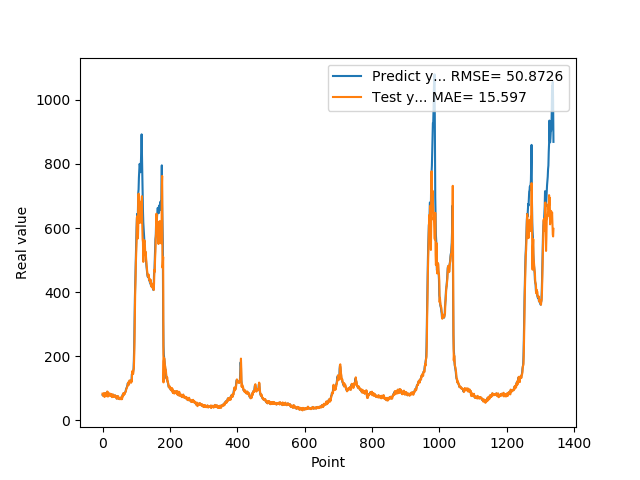

Values plotted in this chart, from the file beside it:
7.946800000000000352e+01, 8.371744261676535359e+01
7.818800000000000239e+01, 7.796478686983415685e+01
8.051100000000000989e+01, 7.753690407958791297e+01
7.726999999999999602e+01, 8.120279692107652636e+01
8.339900000000000091e+01, 7.587460933201745661e+01
7.622599999999999909e+01, 8.547958703070140984e+01
7.828600000000000136e+01, 7.330271330605117441e+01
8.094199999999999307e+01, 7.887422515098309361e+01
8.189699999999999136e+01, 8.175726191267690979e+01
8.466700000000000159e+01, 8.208863452961720952e+01
7.834399999999999409e+01, 8.554144053976014561e+01
8.075499999999999545e+01, 7.574713503563670258e+01
8.097499999999999432e+01, 8.147993686674068670e+01
8.798899999999999011e+01, 8.089015756572700866e+01
8.859899999999998954e+01, 9.042309115584322399e+01
7.852700000000000102e+01, 8.868644658563442817e+01
8.433899999999999864e+01, 7.442413207294094946e+01
7.957699999999999818e+01, 8.631382389002402533e+01
8.062399999999999523e+01, 7.758901248805383943e+01
8.065399999999999636e+01, 8.084613374604539615e+01
8.308400000000000318e+01, 8.049743498014645127e+01
8.220799999999999841e+01, 8.382568683375602347e+01
7.790000000000000568e+01, 8.171313408786639343e+01
8.185699999999999932e+01, 7.609239127162123850e+01
8.099399999999999977e+01, 8.314936386032839266e+01
7.947899999999999920e+01, 8.050227148381729592e+01
8.069100000000000250e+01, 7.873945439701854809e+01
7.499299999999999500e+01, 8.097443510162385394e+01
7.594299999999999784e+01, 7.265520373267312948e+01
7.811199999999999477e+01, 7.611977524311099330e+01
8.048000000000000398e+01, 7.873949155111775156e+01
7.664800000000001035e+01, 8.118815007403688355e+01
7.726999999999999602e+01, 7.502706712233451469e+01
7.443000000000000682e+01, 7.732783308352922802e+01
7.576699999999999591e+01, 7.319302790154314664e+01
7.626800000000000068e+01, 7.608531559170280900e+01
7.792900000000000205e+01, 7.627989754122260990e+01
7.799800000000000466e+01, 7.837032812141774230e+01
7.522599999999999909e+01, 7.785182045820290853e+01
7.323699999999999477e+01, 7.401317190612263630e+01
7.517600000000000193e+01, 7.232352801336044479e+01
7.000600000000000023e+01, 7.571260982644182036e+01
6.901200000000000045e+01, 6.789727864933185231e+01
6.864799999999999613e+01, 6.847737897842603161e+01
7.406000000000000227e+01, 6.834533741752650826e+01
7.538400000000000034e+01, 7.583117632407345354e+01
7.332200000000000273e+01, 7.569697009144435640e+01
7.210300000000000864e+01, 7.238096012643660515e+01
6.855700000000000216e+01, 7.147904468669580069e+01
6.704300000000000637e+01, 6.707330857931590629e+01
6.927299999999999613e+01, 6.632255330403339144e+01
6.811599999999999966e+01, 6.990730430647278126e+01
6.740300000000000580e+01, 6.752367625531759643e+01
6.967399999999999238e+01, 6.697552364763041055e+01
6.704899999999999238e+01, 7.032316074112598869e+01
7.146699999999999875e+01, 6.591708684888143921e+01
6.921500000000000341e+01, 7.287998361430092586e+01
6.728399999999999181e+01, 6.821369309769501399e+01
7.426000000000000512e+01, 6.640873451074241984e+01
7.452199999999999136e+01, 7.657542685381245917e+01
8.128399999999999181e+01, 7.444453081446087594e+01
... 1,279 more rows
